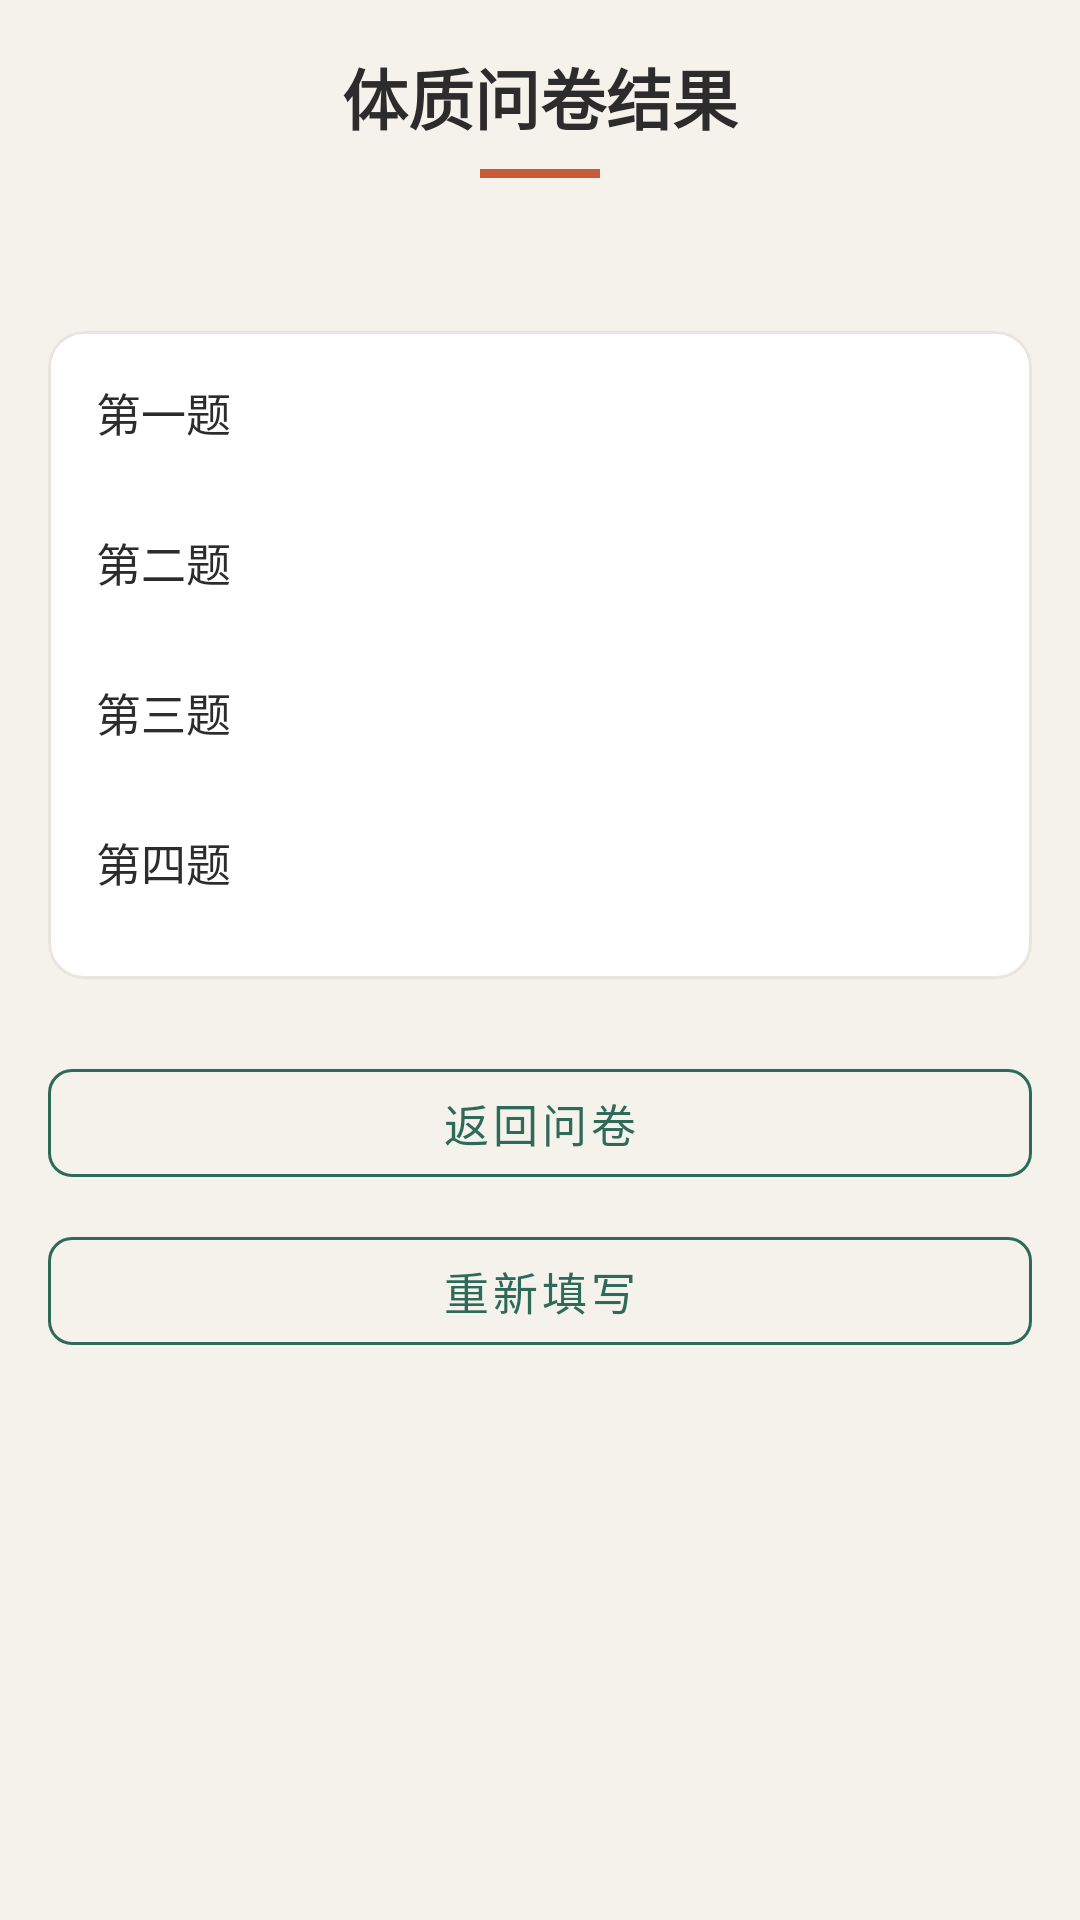

The Android layout XML behind this screen, and the referenced resources:
<!-- AndroidManifest.xml: application theme Theme.BloodPressure -->
<!-- res/layout/fragment_questionnaire_result.xml -->
<?xml version="1.0" encoding="utf-8"?>
<ScrollView xmlns:android="http://schemas.android.com/apk/res/android"
    android:layout_width="match_parent"
    android:layout_height="match_parent"
    android:background="@color/background">

    <LinearLayout
        android:layout_width="match_parent"
        android:layout_height="wrap_content"
        android:orientation="vertical"
        android:padding="@dimen/spacing_md">

        
        <TextView
            android:layout_width="wrap_content"
            android:layout_height="wrap_content"
            android:text="@string/result_title"
            android:textSize="22sp"
            android:textStyle="bold"
            android:textColor="@color/text_primary"
            android:layout_gravity="center_horizontal" />

        <View
            android:layout_width="40dp"
            android:layout_height="3dp"
            android:background="@color/accent"
            android:layout_gravity="center_horizontal"
            android:layout_marginTop="@dimen/spacing_sm" />

        <TextView
            android:id="@+id/tv_user_summary"
            android:layout_width="wrap_content"
            android:layout_height="wrap_content"
            android:textSize="14sp"
            android:textColor="@color/text_secondary"
            android:layout_gravity="center_horizontal"
            android:layout_marginTop="@dimen/spacing_sm"
            android:layout_marginBottom="@dimen/spacing_lg" />

        
        <com.google.android.material.card.MaterialCardView
            android:layout_width="match_parent"
            android:layout_height="wrap_content"
            app:cardCornerRadius="@dimen/radius_md"
            app:cardElevation="1dp"
            app:strokeColor="@color/divider"
            app:strokeWidth="1dp"
            xmlns:app="http://schemas.android.com/apk/res-auto">

            <LinearLayout
                android:layout_width="match_parent"
                android:layout_height="wrap_content"
                android:orientation="vertical"
                android:padding="@dimen/spacing_md">

                
                <LinearLayout
                    android:layout_width="match_parent"
                    android:layout_height="wrap_content"
                    android:orientation="vertical"
                    android:layout_marginBottom="@dimen/spacing_md">

                    <LinearLayout
                        android:layout_width="match_parent"
                        android:layout_height="wrap_content"
                        android:orientation="horizontal">

                        <TextView
                            android:layout_width="0dp"
                            android:layout_height="wrap_content"
                            android:layout_weight="1"
                            android:text="@string/result_q1_label"
                            android:textSize="15sp"
                            android:textColor="@color/text_primary" />

                        <TextView
                            android:id="@+id/tv_score_q1"
                            android:layout_width="wrap_content"
                            android:layout_height="wrap_content"
                            android:textSize="15sp"
                            android:textStyle="bold"
                            android:textColor="@color/primary" />
                    </LinearLayout>

                    <ProgressBar
                        android:id="@+id/progress_q1"
                        style="?android:attr/progressBarStyleHorizontal"
                        android:layout_width="match_parent"
                        android:layout_height="8dp"
                        android:max="5"
                        android:progressDrawable="@drawable/progress_bar_track"
                        android:layout_marginTop="@dimen/spacing_xs" />
                </LinearLayout>

                
                <LinearLayout
                    android:layout_width="match_parent"
                    android:layout_height="wrap_content"
                    android:orientation="vertical"
                    android:layout_marginBottom="@dimen/spacing_md">

                    <LinearLayout
                        android:layout_width="match_parent"
                        android:layout_height="wrap_content"
                        android:orientation="horizontal">

                        <TextView
                            android:layout_width="0dp"
                            android:layout_height="wrap_content"
                            android:layout_weight="1"
                            android:text="@string/result_q2_label"
                            android:textSize="15sp"
                            android:textColor="@color/text_primary" />

                        <TextView
                            android:id="@+id/tv_score_q2"
                            android:layout_width="wrap_content"
                            android:layout_height="wrap_content"
                            android:textSize="15sp"
                            android:textStyle="bold"
                            android:textColor="@color/primary" />
                    </LinearLayout>

                    <ProgressBar
                        android:id="@+id/progress_q2"
                        style="?android:attr/progressBarStyleHorizontal"
                        android:layout_width="match_parent"
                        android:layout_height="8dp"
                        android:max="5"
                        android:progressDrawable="@drawable/progress_bar_track"
                        android:layout_marginTop="@dimen/spacing_xs" />
                </LinearLayout>

                
                <LinearLayout
                    android:layout_width="match_parent"
                    android:layout_height="wrap_content"
                    android:orientation="vertical"
                    android:layout_marginBottom="@dimen/spacing_md">

                    <LinearLayout
                        android:layout_width="match_parent"
                        android:layout_height="wrap_content"
                        android:orientation="horizontal">

                        <TextView
                            android:layout_width="0dp"
                            android:layout_height="wrap_content"
                            android:layout_weight="1"
                            android:text="@string/result_q3_label"
                            android:textSize="15sp"
                            android:textColor="@color/text_primary" />

                        <TextView
                            android:id="@+id/tv_score_q3"
                            android:layout_width="wrap_content"
                            android:layout_height="wrap_content"
                            android:textSize="15sp"
                            android:textStyle="bold"
                            android:textColor="@color/primary" />
                    </LinearLayout>

                    <ProgressBar
                        android:id="@+id/progress_q3"
                        style="?android:attr/progressBarStyleHorizontal"
                        android:layout_width="match_parent"
                        android:layout_height="8dp"
                        android:max="5"
                        android:progressDrawable="@drawable/progress_bar_track"
                        android:layout_marginTop="@dimen/spacing_xs" />
                </LinearLayout>

                
                <LinearLayout
                    android:layout_width="match_parent"
                    android:layout_height="wrap_content"
                    android:orientation="vertical">

                    <LinearLayout
                        android:layout_width="match_parent"
                        android:layout_height="wrap_content"
                        android:orientation="horizontal">

                        <TextView
                            android:layout_width="0dp"
                            android:layout_height="wrap_content"
                            android:layout_weight="1"
                            android:text="@string/result_q4_label"
                            android:textSize="15sp"
                            android:textColor="@color/text_primary" />

                        <TextView
                            android:id="@+id/tv_score_q4"
                            android:layout_width="wrap_content"
                            android:layout_height="wrap_content"
                            android:textSize="15sp"
                            android:textStyle="bold"
                            android:textColor="@color/primary" />
                    </LinearLayout>

                    <ProgressBar
                        android:id="@+id/progress_q4"
                        style="?android:attr/progressBarStyleHorizontal"
                        android:layout_width="match_parent"
                        android:layout_height="8dp"
                        android:max="5"
                        android:progressDrawable="@drawable/progress_bar_track"
                        android:layout_marginTop="@dimen/spacing_xs" />
                </LinearLayout>

            </LinearLayout>
        </com.google.android.material.card.MaterialCardView>

        <com.google.android.material.button.MaterialButton
            android:id="@+id/btn_back"
            style="@style/Widget.App.Button.Outlined"
            android:layout_width="match_parent"
            android:layout_height="wrap_content"
            android:text="@string/btn_back_to_questionnaire"
            android:layout_marginTop="@dimen/spacing_lg" />

        <com.google.android.material.button.MaterialButton
            android:id="@+id/btn_restart"
            style="@style/Widget.App.Button.Outlined"
            android:layout_width="match_parent"
            android:layout_height="wrap_content"
            android:text="@string/btn_restart_questionnaire"
            android:layout_marginTop="@dimen/spacing_sm" />

    </LinearLayout>
</ScrollView>
<!-- resources referenced by this layout -->
<resources>
  <color name="accent">#C75B39</color>
  <color name="background">#F5F1EB</color>
  <color name="divider">#E8E4DE</color>
  <color name="primary">#2D6A5A</color>
  <color name="text_primary">#2C2C2C</color>
  <color name="text_secondary">#7A7A7A</color>
  <dimen name="radius_md">12dp</dimen>
  <dimen name="spacing_lg">24dp</dimen>
  <dimen name="spacing_md">16dp</dimen>
  <dimen name="spacing_sm">8dp</dimen>
  <dimen name="spacing_xs">4dp</dimen>
  <string name="btn_back_to_questionnaire">返回问卷</string>
  <string name="btn_restart_questionnaire">重新填写</string>
  <string name="result_q1_label">第一题</string>
  <string name="result_q2_label">第二题</string>
  <string name="result_q3_label">第三题</string>
  <string name="result_q4_label">第四题</string>
  <string name="result_title">体质问卷结果</string>
  <style name="Widget.App.Button.Outlined" parent="Widget.MaterialComponents.Button.OutlinedButton">
          <item name="strokeColor">@color/primary</item>
          <item name="android:textColor">@color/primary</item>
          <item name="cornerRadius">8dp</item>
          <item name="android:textSize">15sp</item>
      </style>
  <style name="Theme.BloodPressure" parent="Theme.MaterialComponents.Light.NoActionBar">
          <item name="colorPrimary">@color/primary</item>
          <item name="colorPrimaryDark">@color/primary_dark</item>
          <item name="colorPrimaryVariant">@color/primary_dark</item>
          <item name="colorOnPrimary">@color/text_on_primary</item>
          <item name="colorSecondary">@color/accent</item>
          <item name="colorSecondaryVariant">@color/accent</item>
          <item name="colorOnSecondary">@color/text_on_primary</item>
          <item name="android:colorBackground">@color/background</item>
          <item name="colorSurface">@color/surface</item>
          <item name="colorOnSurface">@color/text_primary</item>
          <item name="android:statusBarColor">@color/primary_dark</item>
          <item name="android:windowBackground">@color/background</item>
  
          
          <item name="materialButtonStyle">@style/Widget.App.Button.Primary</item>
          <item name="textInputStyle">@style/Widget.App.TextInput</item>
      </style>
  <color name="primary_dark">#1B4D3E</color>
  <color name="text_on_primary">#FFFFFF</color>
  <color name="surface">#FFFFFF</color>
  <style name="Widget.App.Button.Primary" parent="Widget.MaterialComponents.Button">
          <item name="backgroundTint">@color/accent</item>
          <item name="android:textColor">@color/text_on_primary</item>
          <item name="cornerRadius">8dp</item>
          <item name="android:textSize">15sp</item>
          <item name="android:paddingTop">12dp</item>
          <item name="android:paddingBottom">12dp</item>
      </style>
  <style name="Widget.App.TextInput" parent="Widget.MaterialComponents.TextInputLayout.OutlinedBox">
          <item name="boxStrokeColor">@color/primary</item>
          <item name="hintTextColor">@color/primary</item>
          <item name="boxCornerRadiusTopStart">8dp</item>
          <item name="boxCornerRadiusTopEnd">8dp</item>
          <item name="boxCornerRadiusBottomStart">8dp</item>
          <item name="boxCornerRadiusBottomEnd">8dp</item>
      </style>
</resources>
